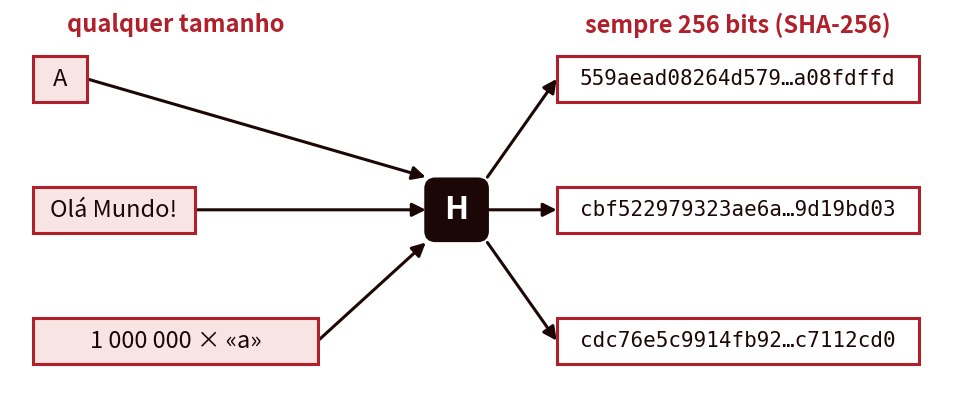

Here is the Python script that generated this plot: (Note: this script raises an exception after producing the figure.)
"""Figuras da Aula 05 / Cap05 (hashing, MAC, HMAC).

Uso (a partir da raiz do projeto):
    python assets/scripts/gen_fig05_hashing.py        -> assets/images/fig-05-*.png
    python assets/scripts/gen_fig05_hashing.py --en   -> en/assets/images/fig-05-*-en.png
"""
import hashlib
import sys
from pathlib import Path

import matplotlib
matplotlib.use("Agg")
import matplotlib.pyplot as plt
from matplotlib.patches import FancyBboxPatch, Rectangle

EN = "--en" in sys.argv
OUT = Path("en/assets/images" if EN else "assets/images")
SUF = "-en" if EN else ""

DARK = "#1c0707"
RED = "#b0202a"
PINK = "#f9e4e4"
GREEN = "#1f7a3a"
GREENBG = "#e3f3e7"
GREY = "#f2f2f2"
FS = 17

# "hash" em itálico nas figuras PT (estrangeirismo), via mathtext com a mesma fonte
matplotlib.rcParams.update({
    "mathtext.fontset": "custom",
    "mathtext.rm": "DejaVu Sans",
    "mathtext.it": "DejaVu Sans:italic",
    "mathtext.bf": "DejaVu Sans:bold",
    "mathtext.bfit": "DejaVu Sans:italic:bold",
})


def t(pt, en):
    return en if EN else pt


def it(word, bold=False):
    """Palavra estrangeira em itálico (só na versão PT)."""
    return (r"$\mathbfit{%s}$" if bold else r"$\mathit{%s}$") % word


def new_ax(w, h, xmax, ymax):
    fig, ax = plt.subplots(figsize=(w, h), dpi=200)
    ax.set_xlim(0, xmax)
    ax.set_ylim(0, ymax)
    ax.set_aspect("equal")
    ax.axis("off")
    return fig, ax


def box(ax, cx, cy, w, h, text, fill="white", edge=RED, color=DARK, fs=FS,
        bold=False, round_=False, lw=2.2):
    if round_:
        p = FancyBboxPatch((cx - w / 2, cy - h / 2), w, h,
                           boxstyle="round,pad=0,rounding_size=0.25",
                           facecolor=fill, edgecolor=edge, lw=lw, zorder=2)
    else:
        p = Rectangle((cx - w / 2, cy - h / 2), w, h, facecolor=fill,
                      edgecolor=edge, lw=lw, zorder=2)
    ax.add_patch(p)
    tx = ax.text(cx, cy, text, ha="center", va="center", fontsize=fs, color=color,
                 fontweight="bold" if bold else "normal", zorder=3)
    fit(ax, tx, w - 0.3)
    return tx


def fit(ax, tx, width):
    """Reduz a letra até o texto caber em `width` (unidades dos dados)."""
    fig = ax.figure
    r = fig.canvas.get_renderer()
    x0 = ax.transData.transform((0, 0))[0]
    avail = ax.transData.transform((width, 0))[0] - x0
    while tx.get_window_extent(r).width > avail and tx.get_fontsize() > 8:
        tx.set_fontsize(tx.get_fontsize() - 0.5)


def hbox(ax, cx, cy, label="H", s=1.1, fs=FS + 2):
    box(ax, cx, cy, s, s, label, fill=DARK, edge=DARK, color="white", fs=fs,
        bold=True, round_=True)


def arrow(ax, x0, y0, x1, y1, color=DARK, lw=2.2, style="-|>"):
    ax.annotate("", xy=(x1, y1), xytext=(x0, y0),
                arrowprops=dict(arrowstyle=style, color=color, lw=lw,
                                mutation_scale=20, shrinkA=0, shrinkB=0),
                zorder=1)


def poly(ax, pts, color=DARK, lw=2.2):
    """Linha poligonal com seta no último segmento."""
    for (x0, y0), (x1, y1) in zip(pts[:-2], pts[1:-1]):
        ax.plot([x0, x1], [y0, y1], color=color, lw=lw, zorder=1)
    arrow(ax, *pts[-2], *pts[-1], color=color, lw=lw)


def save(fig, name):
    fig.savefig(OUT / f"{name}{SUF}.png", bbox_inches="tight", pad_inches=0.12)
    plt.close(fig)


def sha(s):
    return hashlib.sha256(s.encode("utf-8")).hexdigest()


# ---------------------------------------------------------------------------
# 1. Conceito: entradas de tamanhos diferentes -> saída de tamanho fixo
# ---------------------------------------------------------------------------
fig, ax = new_ax(12.4, 5.2, 24.4, 10.4)
ins = [
    ("A", "A", 1.4),
    (t("Olá Mundo!", "Hello World!"), t("Olá Mundo!", "Hello World!"), 4.2),
    (t("1 000 000 × «a»", "1,000,000 × 'a'"), "a" * 1_000_000, 7.4),
]
ys = (8.6, 5.2, 1.8)
hbox(ax, 11.6, 5.2, "H", s=1.6, fs=FS + 6)
for (lab, txt, w), y in zip(ins, ys):
    box(ax, 0.6 + w / 2, y, w, 1.2, lab, fill=PINK)
    arrow(ax, 0.6 + w, y, 10.8, 5.2 + (y - 5.2) * 0.25)
    hx = sha(txt)
    digest = hx[:16] + "…" + hx[-8:]
    arrow(ax, 12.4, 5.2 + (y - 5.2) * 0.25, 14.2, y)
    tx = box(ax, 18.9, y, 9.4, 1.2, digest, fill="white", fs=FS - 2)
    tx.set_family("monospace")
    fit(ax, tx, 9.1)
ax.text(18.9, 10.0, t("sempre 256 bits (SHA-256)", "always 256 bits (SHA-256)"),
        ha="center", va="center", fontsize=FS, color=RED, fontweight="bold")
ax.text(4.3, 10.0, t("qualquer tamanho", "any size"), ha="center", va="center",
        fontsize=FS, color=RED, fontweight="bold")
save(fig, "fig-05-hash-conceito")

# ---------------------------------------------------------------------------
# 2. Propriedades com chavetas fraco / forte
# ---------------------------------------------------------------------------
rows = [
    (t("Entrada de tamanho variável", "Variable input size"),
     t("H aplica-se a dados de qualquer tamanho", "H applies to data of any size")),
    (t("Saída de tamanho fixo", "Fixed output size"),
     t("H produz sempre o mesmo comprimento", "H always produces the same length")),
    (t("Eficiência", "Efficiency"),
     t("H(x) é fácil de calcular", "H(x) is easy to compute")),
    (t("Resistência a pré-imagem", "Preimage resistant"),
     t("dado h, inviável achar y com H(y) = h", "given h, infeasible to find y with H(y) = h")),
    (t("Resistência a 2.ª pré-imagem", "Second preimage resistant"),
     t("dado x, inviável achar y ≠ x com H(y) = H(x)",
       "given x, infeasible to find y ≠ x with H(y) = H(x)")),
    (t("Resistência a colisões", "Collision resistant"),
     t("inviável achar qualquer par x ≠ y com H(x) = H(y)",
       "infeasible to find any pair x ≠ y with H(x) = H(y)")),
    (t("Pseudoaleatoriedade", "Pseudorandomness"),
     t("a saída passa nos testes de aleatoriedade", "output passes randomness tests")),
]
rh = 1.0
fig, ax = new_ax(14.6, 5.6, 29.4, 9.0)
x0, c1, c2 = 3.2, 8.6, 14.6
top = 8.3
box(ax, x0 + c1 / 2, top, c1, rh, t("Requisito", "Requirement"), fill=DARK,
    edge=DARK, color="white", bold=True, fs=FS - 1)
box(ax, x0 + c1 + c2 / 2, top, c2, rh, t("Descrição", "Description"), fill=DARK,
    edge=DARK, color="white", bold=True, fs=FS - 1)
for i, (r, d) in enumerate(rows):
    y = top - (i + 1) * rh
    fill = PINK if i in (3, 4, 5) else "white"
    box(ax, x0 + c1 / 2, y, c1, rh, r, fill=fill, fs=FS - 2, lw=1.4)
    box(ax, x0 + c1 + c2 / 2, y, c2, rh, d, fill=fill, fs=FS - 2, lw=1.4)


def brace(ax, x, y_top, y_bot, side, label, color):
    d = -0.5 if side == "L" else 0.5
    ax.plot([x, x + d, x + d, x], [y_top, y_top, y_bot, y_bot], color=color,
            lw=3, zorder=3)
    ax.plot([x + d, x + 2 * d], [(y_top + y_bot) / 2] * 2, color=color, lw=3)
    ax.text(x + 2.4 * d, (y_top + y_bot) / 2, label, ha="right" if side == "L" else "left",
            va="center", fontsize=FS, color=color, fontweight="bold")


y_first_top = top - rh / 2
brace(ax, x0 - 0.15, y_first_top, y_first_top - 5 * rh, "L",
      t(it("Hash", True) + "\nfraco", "Weak\nhash"), DARK)
brace(ax, x0 + c1 + c2 + 0.15, y_first_top, y_first_top - 6 * rh, "R",
      t(it("Hash", True) + "\nforte", "Strong\nhash"), RED)
save(fig, "fig-05-propriedades")

# ---------------------------------------------------------------------------
# 3. Os três ataques: pré-imagem, segunda pré-imagem, colisão
# ---------------------------------------------------------------------------
fig, ax = new_ax(14, 4.6, 30, 9.6)
panels = [
    (1.0, t("Pré-imagem", "Preimage"), "?", "h", t("dado: h", "given: h")),
    (11.0, t("2.ª pré-imagem", "Second preimage"), "x", None,
     t("dado: x", "given: x")),
    (21.0, t("Colisão", "Collision"), None, None, t("dado: nada", "given: nothing")),
]
for x, title, a, b, given in panels:
    ax.add_patch(Rectangle((x - 0.4, 0.2), 8.8, 9.2, facecolor=GREY,
                           edgecolor="none", zorder=0))
    ax.text(x + 4, 8.6, title, ha="center", fontsize=FS + 2, color=RED,
            fontweight="bold")
    ax.text(x + 4, 7.6, given, ha="center", fontsize=FS - 1, color=DARK,
            style="italic")
# Pré-imagem
x = 1.0
box(ax, x + 1.2, 4.6, 1.8, 1.1, "y = ?", fill=PINK, edge=RED, color=RED, bold=True, fs=FS - 2)
arrow(ax, x + 2.1, 4.6, x + 3.6, 4.6)
hbox(ax, x + 4.2, 4.6)
arrow(ax, x + 4.8, 4.6, x + 6.2, 4.6)
box(ax, x + 7.0, 4.6, 1.4, 1.1, "h", fill="white", bold=True)
ax.text(x + 4, 1.4, t("inverter H", "invert H"), ha="center", fontsize=FS - 1)
# Segunda pré-imagem
x = 11.0
box(ax, x + 1.2, 5.8, 1.8, 1.1, "x", fill="white", bold=True)
box(ax, x + 1.2, 3.4, 1.8, 1.1, "y = ?", fill=PINK, color=RED, bold=True, fs=FS - 2)
for yy in (5.8, 3.4):
    arrow(ax, x + 2.1, yy, x + 3.6, yy)
    hbox(ax, x + 4.2, yy, s=0.9, fs=FS)
    arrow(ax, x + 4.7, yy, x + 6.1, 4.6)
box(ax, x + 7.1, 4.6, 2.0, 1.1, t("igual", "equal"), fill=GREENBG, edge=GREEN,
    color=GREEN, fs=FS - 2, bold=True)
ax.text(x + 4, 1.4, t("acertar num alvo fixo", "hit a fixed target"),
        ha="center", fontsize=FS - 1)
# Colisão
x = 21.0
box(ax, x + 1.2, 5.8, 1.8, 1.1, "x = ?", fill=PINK, color=RED, bold=True, fs=FS - 2)
box(ax, x + 1.2, 3.4, 1.8, 1.1, "y = ?", fill=PINK, color=RED, bold=True, fs=FS - 2)
for yy in (5.8, 3.4):
    arrow(ax, x + 2.1, yy, x + 3.6, yy)
    hbox(ax, x + 4.2, yy, s=0.9, fs=FS)
    arrow(ax, x + 4.7, yy, x + 6.1, 4.6)
box(ax, x + 7.1, 4.6, 2.0, 1.1, t("igual", "equal"), fill=GREENBG, edge=GREEN,
    color=GREEN, fs=FS - 2, bold=True)
ax.text(x + 4, 1.4, t("qualquer par serve", "any pair will do"), ha="center",
        fontsize=FS - 1)
save(fig, "fig-05-tres-ataques")

# ---------------------------------------------------------------------------
# 4. Paradoxo do aniversário: probabilidade de pelo menos uma coincidência
# ---------------------------------------------------------------------------
def p_coinc(n, N=365):
    q = 1.0
    for i in range(n):
        q *= (N - i) / N
    return 1 - q


ns = list(range(1, 71))
ps = [p_coinc(n) for n in ns]
fig, axp = plt.subplots(figsize=(10, 4.6), dpi=200)
axp.plot(ns, [p * 100 for p in ps], color=RED, lw=3.2)
p23 = p_coinc(23) * 100
p57 = p_coinc(57) * 100
axp.axhline(50, color="#999", lw=1.2, ls="--")
axp.plot([23], [p23], "o", color=DARK, ms=11, zorder=4)
axp.plot([57], [p57], "o", color=DARK, ms=11, zorder=4)
axp.annotate(t(f"23 pessoas: {p23:.1f} %".replace(".", ","), f"23 people: {p23:.1f} %"),
             (23, p23), xytext=(28, 30), fontsize=FS, color=DARK,
             arrowprops=dict(arrowstyle="-|>", color=DARK, lw=1.8))
axp.annotate(t(f"57 pessoas: {p57:.0f} %", f"57 people: {p57:.0f} %"),
             (57, p57), xytext=(45, 70), fontsize=FS, color=DARK,
             arrowprops=dict(arrowstyle="-|>", color=DARK, lw=1.8))
axp.set_xlabel(t("número de pessoas na sala", "number of people in the room"),
               fontsize=FS)
axp.set_ylabel(t("P(2 fazem anos no\nmesmo dia do ano) em %", "P(2 share\na birthday) in %"),
               fontsize=FS - 1)
axp.set_ylim(0, 102)
axp.set_xlim(0, 70)
axp.tick_params(labelsize=FS - 2)
for s in ("top", "right"):
    axp.spines[s].set_visible(False)
fig.savefig(OUT / f"fig-05-aniversario{SUF}.png", bbox_inches="tight", pad_inches=0.12)
plt.close(fig)

# ---------------------------------------------------------------------------
# 5. Cronologia MD5 / SHA
# ---------------------------------------------------------------------------
fig, ax = new_ax(14, 3.9, 30, 8.4)
ax.plot([0.8, 29.2], [4.2, 4.2], color=DARK, lw=3)
events = [
    (1990, "MD4", t("128 bits", "128 bits"), "up", DARK),
    (1992, "MD5", t("128 bits", "128 bits"), "up", DARK),
    (1995, "SHA-1", t("160 bits", "160 bits"), "up", DARK),
    (2002, "SHA-2", t("224 a 512 bits", "224 to 512 bits"), "up", GREEN),
    (2005, t("Colisões\nem MD5", "MD5\ncollisions"), "Wang & Yu", "down", RED),
    (2017, t("Colisão\nem SHA-1", "SHA-1\ncollision"), "SHAttered", "down", RED),
]
for i, (yr, lab, sub, side, col) in enumerate(events):
    x = 2.5 + i * 5.0
    ax.plot([x], [4.2], "o", color=col, ms=14, zorder=3)
    ax.text(x, 3.3 if side == "up" else 5.1, str(yr), ha="center",
            va="center", fontsize=FS - 2, color="#555")
    if side == "up":
        ax.text(x, 6.6, lab, ha="center", va="center", fontsize=FS + 1,
                color=col, fontweight="bold")
        ax.text(x, 5.5, sub, ha="center", va="center", fontsize=FS - 3, color=DARK)
    else:
        ax.text(x, 1.9, lab, ha="center", va="center", fontsize=FS - 1,
                color=col, fontweight="bold")
        ax.text(x, 0.4, sub, ha="center", va="center", fontsize=FS - 3,
                color=DARK, style="italic")
save(fig, "fig-05-cronologia")

# ---------------------------------------------------------------------------
# 6 e 7. Integridade com hash (Alice -> Bob) e o ataque do homem no meio
# ---------------------------------------------------------------------------
def sender(ax, x, label, data_lbl="M", fill=PINK):
    ax.text(x + 3, 9.1, label, ha="center", fontsize=FS + 2, color=RED,
            fontweight="bold")
    box(ax, x + 1.2, 7.4, 1.8, 1.0, data_lbl, fill=fill, bold=True)
    arrow(ax, x + 2.1, 7.4, x + 3.6, 7.4)
    hbox(ax, x + 4.2, 7.4, s=1.0, fs=FS)
    poly(ax, [(x + 1.2, 6.9), (x + 1.2, 4.6)])
    poly(ax, [(x + 4.2, 6.9), (x + 4.2, 5.1), (x + 3.0, 4.6)])
    box(ax, x + 1.6, 4.1, 2.6, 1.0, data_lbl, fill=fill, bold=True)
    box(ax, x + 3.7, 4.1, 1.6, 1.0, "h" if data_lbl == "M" else "h'", fill="white",
        bold=True)


def receiver(ax, x, data_lbl, h_lbl, verdict, ok):
    ax.text(x + 3, 9.1, "Bob", ha="center", fontsize=FS + 2, color=RED,
            fontweight="bold")
    box(ax, x + 1.3, 7.4, 2.6, 1.0, data_lbl, fill=PINK, bold=True)
    box(ax, x + 3.4, 7.4, 1.6, 1.0, h_lbl, fill="white", bold=True)
    arrow(ax, x + 1.3, 6.9, x + 1.3, 5.1)
    hbox(ax, x + 1.3, 4.5, s=1.0, fs=FS)
    arrow(ax, x + 1.8, 4.5, x + 2.8, 4.5)
    arrow(ax, x + 3.4, 6.9, x + 3.4, 5.0)
    ax.text(x + 3.4, 4.5, "=?", ha="center", va="center", fontsize=FS + 2,
            color=DARK, fontweight="bold")
    col, bg = (GREEN, GREENBG) if ok else (RED, PINK)
    box(ax, x + 3.0, 2.4, 7.6, 1.3, verdict, fill=bg, edge=col, color=col,
        fs=FS - 3, bold=True)
    arrow(ax, x + 3.4, 4.0, x + 3.4, 3.1)


fig, ax = new_ax(12.6, 4.8, 23.4, 10)
sender(ax, 0.8, "Alice")
poly(ax, [(5.4, 4.1), (9.0, 4.1), (9.0, 7.4), (12.6, 7.4)])
ax.text(9.0, 8.1, t("canal", "channel"), ha="center", fontsize=FS - 2, color="#555")
receiver(ax, 13.2, "M", "h", t("iguais: M chegou intacta", "equal: M arrived intact"), True)
save(fig, "fig-05-hash-integridade")

fig, ax = new_ax(14.6, 5.0, 32.6, 10.4)
sender(ax, 0.6, "Alice")
poly(ax, [(5.2, 4.1), (7.6, 4.1), (7.6, 7.4), (8.6, 7.4)])
# Darth
x = 8.8
ax.add_patch(Rectangle((x - 0.4, 0.9), 12.6, 9.2, facecolor=GREY, edgecolor="none", zorder=0))
ax.text(x + 5.8, 9.4, t("Darth (no meio do canal)", "Darth (in the middle)"),
        ha="center", fontsize=FS + 1, color=DARK, fontweight="bold")
box(ax, x + 1.3, 7.4, 2.6, 1.0, "M", fill=PINK, bold=True)
box(ax, x + 3.4, 7.4, 1.6, 1.0, "h", fill="white", bold=True)
ax.plot([x + 0.0, x + 4.2], [6.9, 7.9], color=RED, lw=3, zorder=4)
ax.plot([x + 0.0, x + 4.2], [7.9, 6.9], color=RED, lw=3, zorder=4)
ax.text(x + 7.9, 7.4, t("deita fora\nM e h", "discards\nM and h"), ha="center",
        va="center", fontsize=FS - 2, color=RED)
box(ax, x + 1.3, 4.1, 2.0, 1.0, "M'", fill=PINK, edge=RED, color=RED, bold=True)
arrow(ax, x + 2.3, 4.1, x + 3.6, 4.1)
hbox(ax, x + 4.2, 4.1, s=1.0, fs=FS)
arrow(ax, x + 4.7, 4.1, x + 6.0, 4.1)
box(ax, x + 6.8, 4.1, 1.6, 1.0, "h'", fill="white", edge=RED, color=RED, bold=True)
ax.text(x + 5.8, 2.0, t("H é pública: Darth calcula h' = H(M')",
                        "H is public: Darth computes h' = H(M')"),
        ha="center", fontsize=FS - 3, color=DARK, style="italic")
poly(ax, [(x + 7.6, 4.1), (x + 11.0, 4.1), (x + 11.0, 7.4), (x + 11.8, 7.4)])
receiver(ax, x + 12.0, "M'", "h'", t("iguais: Bob aceita M' falsa", "equal: Bob accepts fake M'"), False)
save(fig, "fig-05-hash-mitm")

# ---------------------------------------------------------------------------
# 8. Os quatro usos clássicos de um hash (Stallings), lado do emissor
# ---------------------------------------------------------------------------
def scheme(ax, y, tag, kind, sent, props):
    """kind: a, b, c, d."""
    ax.text(0.3, y + 0.9, f"({tag})", fontsize=FS + 1, color=RED, fontweight="bold")
    box(ax, 2.0, y, 1.3, 0.9, "M", fill=PINK, bold=True)
    if kind in ("c", "d"):
        box(ax, 2.0, y - 1.6, 1.3, 0.9, "S", fill=GREENBG, edge=GREEN, color=GREEN, bold=True)
        poly(ax, [(2.65, y - 1.6), (4.0, y - 1.6)])
        poly(ax, [(2.0, y - 0.45), (2.0, y - 0.8), (3.4, y - 0.8), (4.0, y - 1.3)])
        ax.text(4.6, y - 1.6, "‖", ha="center", va="center", fontsize=FS + 4, color=DARK)
        poly(ax, [(5.0, y - 1.6), (5.8, y - 1.6)])
        hbox(ax, 6.3, y - 1.6, s=0.9, fs=FS)
        hx = 6.75
    else:
        poly(ax, [(2.0, y - 0.45), (2.0, y - 1.6), (5.8, y - 1.6)])
        hbox(ax, 6.3, y - 1.6, s=0.9, fs=FS)
        hx = 6.75
    if kind == "b":
        poly(ax, [(hx, y - 1.6), (7.6, y - 1.6)])
        box(ax, 8.1, y - 1.6, 0.9, 0.9, "E", fill=DARK, edge=DARK, color="white",
            bold=True, round_=True)
        ax.text(8.1, y - 3.0, "K", ha="center", va="center", fontsize=FS - 1, color=RED, fontweight="bold")
        arrow(ax, 8.1, y - 2.65, 8.1, y - 2.05)
        hx = 8.55
    poly(ax, [(hx, y - 1.6), (9.6, y - 1.6), (9.6, y - 0.4)])
    poly(ax, [(2.65, y), (9.2, y)])
    ax.text(9.6, y, "‖", ha="center", va="center", fontsize=FS + 4, color=DARK)
    nx = 10.0
    if kind in ("a", "d"):
        poly(ax, [(10.0, y), (11.0, y)])
        box(ax, 11.5, y, 0.9, 0.9, "E", fill=DARK, edge=DARK, color="white",
            bold=True, round_=True)
        ax.text(11.5, y - 1.45, "K", ha="center", va="center", fontsize=FS - 1, color=RED, fontweight="bold")
        arrow(ax, 11.5, y - 1.1, 11.5, y - 0.45)
        nx = 11.95
    poly(ax, [(nx, y), (13.0, y)])
    ax.text(13.2, y, sent, ha="left", va="center", fontsize=FS - 1, color=DARK)
    ax.text(13.2, y - 1.2, props, ha="left", va="center", fontsize=FS - 3,
            color=GREEN, fontweight="bold")


fig, ax = new_ax(13, 5.4, 26, 10.6)
scheme(ax, 8.6, "a", "a", "E(K, M ‖ H(M))",
       t("integridade + autenticação + confidencialidade",
         "integrity + authentication + confidentiality"))
scheme(ax, 3.4, "b", "b", "M ‖ E(K, H(M))",
       t("integridade + autenticação (sem confidencialidade)",
         "integrity + authentication (no confidentiality)"))
save(fig, "fig-05-usos-ab")

fig, ax = new_ax(13, 5.4, 26, 10.6)
scheme(ax, 8.6, "c", "c", "M ‖ H(M ‖ S)",
       t("integridade + autenticação, sem cifra nenhuma",
         "integrity + authentication, no encryption at all"))
scheme(ax, 3.4, "d", "d", "E(K, M ‖ H(M ‖ S))",
       t("(c) + confidencialidade", "(c) + confidentiality"))
save(fig, "fig-05-usos-cd")

# ---------------------------------------------------------------------------
# 9. MAC: Darth já não consegue recalcular a marca
# ---------------------------------------------------------------------------
fig, ax = new_ax(14.4, 5.0, 32.4, 10.4)
# Alice
ax.text(3.6, 9.4, "Alice", ha="center", fontsize=FS + 2, color=RED, fontweight="bold")
box(ax, 1.6, 7.4, 1.8, 1.0, "M", fill=PINK, bold=True)
box(ax, 4.6, 8.9 - 0.3, 1.2, 0.9, "K", fill=GREENBG, edge=GREEN, color=GREEN, bold=True)
arrow(ax, 2.5, 7.4, 3.8, 7.4)
box(ax, 4.6, 7.4, 1.5, 1.0, "MAC", fill=DARK, edge=DARK, color="white", bold=True,
    round_=True, fs=FS - 2)
arrow(ax, 4.6, 8.15, 4.6, 7.9)
poly(ax, [(1.6, 6.9), (1.6, 4.6)])
poly(ax, [(4.6, 6.9), (4.6, 5.1), (3.6, 4.6)])
box(ax, 2.0, 4.1, 2.6, 1.0, "M", fill=PINK, bold=True)
box(ax, 4.1, 4.1, 1.6, 1.0, "T", fill="white", bold=True)
poly(ax, [(4.9, 4.1), (7.6, 4.1), (7.6, 7.4), (8.6, 7.4)])
x = 8.8
ax.add_patch(Rectangle((x - 0.2, 0.9), 12.0, 9.2, facecolor=GREY, edgecolor="none", zorder=0))
ax.text(x + 5.8, 9.4, t("Darth (no meio do canal)", "Darth (in the middle)"),
        ha="center", fontsize=FS + 1, color=DARK, fontweight="bold")
box(ax, x + 1.3, 7.4, 2.6, 1.0, "M", fill=PINK, bold=True)
box(ax, x + 3.4, 7.4, 1.6, 1.0, "T", fill="white", bold=True)
ax.text(x + 7.9, 7.4, t("troca M por M',\nmantém T", "swaps M for M',\nkeeps T"),
        ha="center", va="center", fontsize=FS - 2, color=RED)
box(ax, x + 1.3, 4.1, 2.6, 1.0, "M'", fill=PINK, edge=RED, color=RED, bold=True)
box(ax, x + 3.4, 4.1, 1.6, 1.0, "T", fill="white", bold=True)
ax.text(x + 5.8, 1.8, t("sem K, não consegue calcular\nT' = MAC(K, M')",
                        "without K, cannot compute\nT' = MAC(K, M')"),
        ha="center", fontsize=FS - 2, color=DARK, style="italic")
poly(ax, [(x + 4.2, 4.1), (x + 11.0, 4.1), (x + 11.0, 7.4), (x + 12.6, 7.4)])
x = 21.6
ax.text(x + 3, 9.4, "Bob", ha="center", fontsize=FS + 2, color=RED, fontweight="bold")
box(ax, x + 1.3, 7.4, 2.6, 1.0, "M'", fill=PINK, bold=True)
box(ax, x + 3.4, 7.4, 1.6, 1.0, "T", fill="white", bold=True)
arrow(ax, x + 1.3, 6.9, x + 1.3, 5.0)
box(ax, x + 1.3, 4.5, 1.5, 1.0, "MAC", fill=DARK, edge=DARK, color="white", bold=True,
    round_=True, fs=FS - 2)
box(ax, x - 0.6, 4.5, 1.0, 0.9, "K", fill=GREENBG, edge=GREEN, color=GREEN, bold=True)
arrow(ax, x - 0.1, 4.5, x + 0.55, 4.5)
arrow(ax, x + 2.05, 4.5, x + 2.9, 4.5)
arrow(ax, x + 3.4, 6.9, x + 3.4, 5.0)
ax.text(x + 3.4, 4.5, "=?", ha="center", va="center", fontsize=FS + 2, color=DARK,
        fontweight="bold")
arrow(ax, x + 3.4, 4.0, x + 3.4, 3.1)
box(ax, x + 3.0, 2.4, 7.6, 1.3, t("diferentes: Bob rejeita", "different: Bob rejects"),
    fill=GREENBG, edge=GREEN, color=GREEN, fs=FS - 2, bold=True)
save(fig, "fig-05-mac")

# ---------------------------------------------------------------------------
# 10. Extensão de comprimento com a função de hash simplificada
# ---------------------------------------------------------------------------
fig, ax = new_ax(14.6, 5.0, 31.4, 10.6)
ax.set_ylim(-0.6, 10.0)
ax.text(0.3, 9.3, t("Emissor:  H(K ‖ M)", "Sender:  H(K ‖ M)"), fontsize=FS + 1,
        color=DARK, fontweight="bold")
st = [(2.0, "0"), (8.0, "7"), (14.0, "49")]
blocks = [(t("chave\nK = 7", "key\nK = 7"), GREENBG, GREEN),
          (t("mensagem\nM = 42", "message\nM = 42"), PINK, RED)]
for i, (sx, sv) in enumerate(st):
    box(ax, sx, 6.0, 2.0, 1.2, sv, fill=GREY if i < 2 else DARK,
        color=DARK if i < 2 else "white", edge=DARK, bold=True, fs=FS + 2,
        round_=True)
    if i < 2:
        ax.text(sx, 4.95, (t("estado\ninicial", "initial\nstate") if i == 0
                           else t("estado", "state")),
                ha="center", va="top", fontsize=FS - 3, color="#555", style="italic")
    if i < 2:
        bl, bg, col = blocks[i]
        box(ax, sx + 3.0, 8.0, 3.6, 1.5, bl, fill=bg, edge=col, color=col, bold=True, fs=FS - 2)
        arrow(ax, sx + 1.0, 6.0, sx + 5.0, 6.0)
        arrow(ax, sx + 3.0, 7.25, sx + 3.0, 6.15)
        ax.text(sx + 3.0, 6.0, "+", ha="center", va="center", fontsize=FS + 4,
                color=DARK, fontweight="bold", bbox=dict(boxstyle="circle", fc="white", ec=DARK, lw=2))
ax.text(15.3, 6.0, t("estado final\n= marca enviada", "final state\n= tag sent"), va="center", ha="left", fontsize=FS - 2, color=DARK)
ax.text(0.3, 2.4, t("Atacante:", "Attacker:"), fontsize=FS + 1, color=RED, fontweight="bold")
ax.text(0.3, 1.5, t("não conhece K", "does not know K"), fontsize=FS - 2, color=RED)
poly(ax, [(14.0, 5.35), (14.0, 2.0), (15.0, 2.0)], color=RED)
box(ax, 16.0, 2.0, 2.0, 1.2, "49", fill=GREY, edge=RED, bold=True, fs=FS + 2, round_=True)
ax.text(16.0, 0.95, t("estado\nconhecido", "known\nstate"), ha="center", va="top",
        fontsize=FS - 3, color="#555", style="italic")
box(ax, 19.0, 4.2, 3.6, 1.5, t("acrescento\nM' = 13", "appended\nM' = 13"), fill=PINK, edge=RED, color=RED, bold=True, fs=FS - 2)
arrow(ax, 17.0, 2.0, 21.0, 2.0, color=RED)
arrow(ax, 19.0, 3.45, 19.0, 2.15, color=RED)
ax.text(19.0, 2.0, "+", ha="center", va="center", fontsize=FS + 4, color=RED,
        fontweight="bold", bbox=dict(boxstyle="circle", fc="white", ec=RED, lw=2))
box(ax, 22.0, 2.0, 2.0, 1.2, "62", fill=RED, edge=RED, color="white", bold=True, fs=FS + 2, round_=True)
ax.text(23.4, 2.0, t("= H(K ‖ M ‖ M')\nmarca válida para\nM ‖ M' = 42 ‖ 13",
                     "= H(K ‖ M ‖ M')\nvalid tag for\nM ‖ M' = 42 ‖ 13"),
        ha="left", va="center", fontsize=FS - 2, color=RED, fontweight="bold")
ax.text(22.0, 9.3, t("estado_atual ← (estado_anterior + valor) mod 100", "current_state ← (previous_state + value) mod 100"),
        ha="center", fontsize=FS - 1, color="#555", style="italic")
save(fig, "fig-05-extensao")

# ---------------------------------------------------------------------------
# 10b. H(M || K): duas mensagens com o mesmo estado antes de a chave entrar
# ---------------------------------------------------------------------------
fig, ax = new_ax(14.6, 6.2, 31.4, 13.4)
ax.set_ylim(-0.4, 13.0)
ax.text(31.0, 12.3, t("estado_atual ← (estado_anterior + valor) mod 100",
                      "current_state ← (previous_state + value) mod 100"),
        ha="right", fontsize=FS - 1, color="#555", style="italic")


def sufixo_row(y, label, vals, up):
    ax.text(0.3, y + (2.9 if up else -3.4), label, fontsize=FS, color=DARK,
            fontweight="bold")
    states = ["0", str(vals[0]), str(vals[0] + vals[1])]
    xs = (2.0, 8.0, 14.0)
    for i, (sx, sv) in enumerate(zip(xs, states)):
        box(ax, sx, y, 2.0, 1.2, sv, fill=GREY, edge=DARK, bold=True,
            fs=FS + 2, round_=True)
        cx = sx + 3.0
        ax.plot([sx + 1.0, cx - 0.45], [y, y], color=DARK, lw=2.2, zorder=1)
        arrow(ax, cx + 0.45, y, sx + 5.0, y)
        ax.text(cx, y, "+", ha="center", va="center", fontsize=FS + 4,
                color=DARK, fontweight="bold",
                bbox=dict(boxstyle="circle", fc="white", ec=DARK, lw=2))
        if i < 2:
            lab, bg, col = str(vals[i]), PINK, RED
        else:
            lab, bg, col = "K = 7", GREENBG, GREEN
        by = y + 1.9 if up else y - 1.9
        box(ax, cx, by, 2.4, 1.0, lab, fill=bg, edge=col, color=col, bold=True,
            fs=FS - 1)
        if up:
            arrow(ax, cx, by - 0.5, cx, y + 0.5)
        else:
            arrow(ax, cx, by + 0.5, cx, y - 0.5)
    box(ax, 20.0, y, 2.0, 1.2, str((vals[0] + vals[1] + 7) % 100), fill=DARK,
        edge=DARK, color="white", bold=True, fs=FS + 2, round_=True)


sufixo_row(9.0, t("M₁ = «pagar 10 € ao Darth»", "M₁ = 'pay Darth 10 €'"), (10, 20), True)
sufixo_row(4.0, t("M₂ = «pagar 10 000 € ao Darth»", "M₂ = 'pay Darth 10,000 €'"), (25, 5), False)
# o mesmo estado antes de K
ax.add_patch(Rectangle((12.2, 3.1), 3.6, 6.8, facecolor="none", edgecolor=RED,
                       lw=2.4, ls="--", zorder=4))
ax.text(14.0, 6.5, t("mesmo\nestado", "same\nstate"), ha="center",
        va="center", fontsize=FS - 2, color=RED, fontweight="bold")
ax.add_patch(Rectangle((18.2, 3.1), 3.6, 6.8, facecolor="none", edgecolor=RED,
                       lw=2.4, ls="--", zorder=4))
ax.text(20.0, 6.5, t("mesma\nmarca", "same\ntag"), ha="center",
        va="center", fontsize=FS - 2, color=RED, fontweight="bold")
ax.text(22.3, 9.0, t("= H(M₁ ‖ K)", "= H(M₁ ‖ K)"), ha="left", va="center",
        fontsize=FS, color=DARK, fontweight="bold")
ax.text(22.3, 4.0, t("= H(M₂ ‖ K)", "= H(M₂ ‖ K)"), ha="left", va="center",
        fontsize=FS, color=DARK, fontweight="bold")
save(fig, "fig-05-sufixo")

# ---------------------------------------------------------------------------
# 11. Construção do HMAC
# ---------------------------------------------------------------------------
fig, ax = new_ax(13, 4.0, 26, 8.0)
ax.set_ylim(2.4, 10.2)
ax.text(0.3, 9.4, t("1.º " + it("hash", True) + " (interior)", "1st hash (inner)"), fontsize=FS + 1,
        color=RED, fontweight="bold")
box(ax, 3.0, 7.6, 4.2, 1.2, "K' ⊕ ipad", fill=GREENBG, edge=GREEN, color=GREEN, bold=True)
ax.text(5.6, 7.6, "‖", ha="center", va="center", fontsize=FS + 6, color=DARK)
box(ax, 8.4, 7.6, 4.2, 1.2, t("mensagem M", "message M"), fill=PINK, bold=True)
arrow(ax, 10.5, 7.6, 12.2, 7.6)
hbox(ax, 12.9, 7.6, s=1.3, fs=FS + 3)
arrow(ax, 13.55, 7.6, 15.4, 7.6)
box(ax, 17.6, 7.6, 4.4, 1.2, t(it("hash", True) + " interior", "inner hash"), fill="white", bold=True)
poly(ax, [(17.6, 7.0), (17.6, 5.6), (9.0, 5.6), (9.0, 3.9)])
ax.text(0.3, 5.0, t("2.º " + it("hash", True) + " (exterior)", "2nd hash (outer)"), fontsize=FS + 1,
        color=RED, fontweight="bold")
box(ax, 3.0, 3.3, 4.2, 1.2, "K' ⊕ opad", fill=GREENBG, edge=GREEN, color=GREEN, bold=True)
ax.text(5.6, 3.3, "‖", ha="center", va="center", fontsize=FS + 6, color=DARK)
box(ax, 8.4, 3.3, 4.2, 1.2, t(it("hash", True) + " interior", "inner hash"), fill="white", bold=True)
arrow(ax, 10.5, 3.3, 12.2, 3.3)
hbox(ax, 12.9, 3.3, s=1.3, fs=FS + 3)
arrow(ax, 13.55, 3.3, 15.4, 3.3)
box(ax, 17.6, 3.3, 4.4, 1.2, "HMAC(K, M)", fill=DARK, edge=DARK, color="white", bold=True)
save(fig, "fig-05-hmac")
print("ok", OUT)
